The GitHub repository akellasrinivas/hypertensia contains a labelled image folder "Image_for_classification" with 4 categories: hypertensive retinopathy mask, hypertensive retinopathy pre-treatment, non hypertensive retinopathy, non hypertensive retinopathy pre-treatment. Examples follow, each with its label.

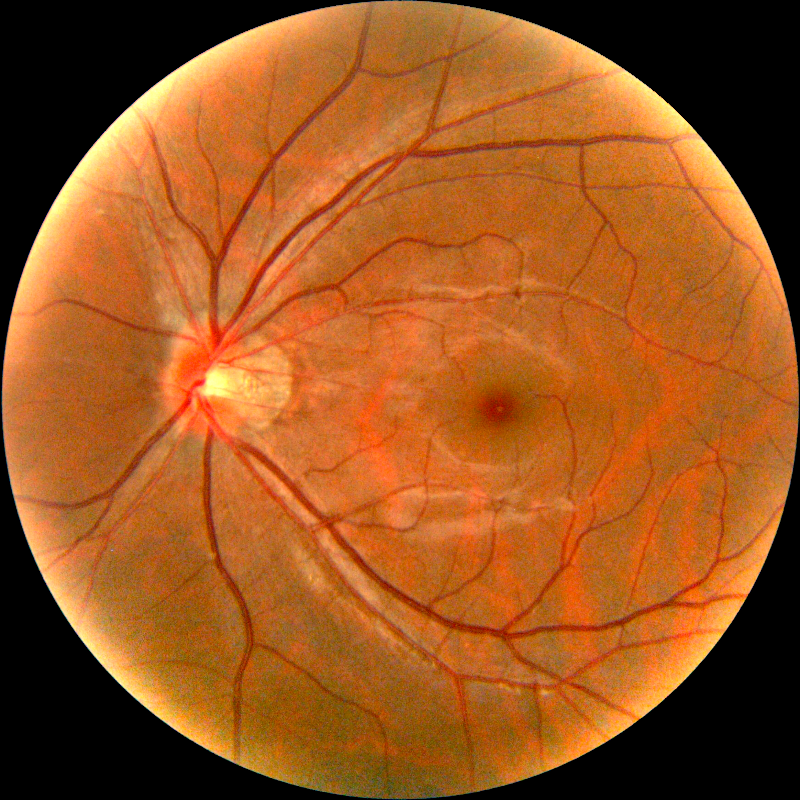
Label: non hypertensive retinopathy pre-treatment

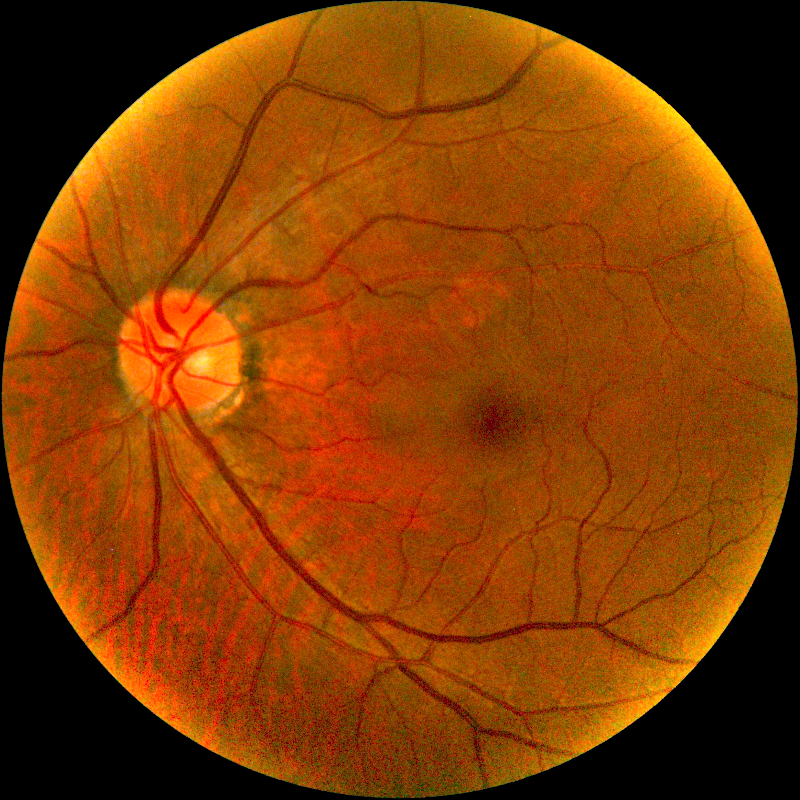
Label: hypertensive retinopathy pre-treatment

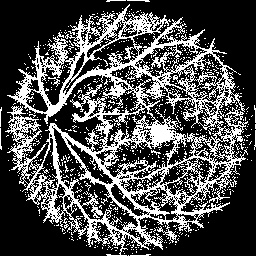
Label: hypertensive retinopathy mask

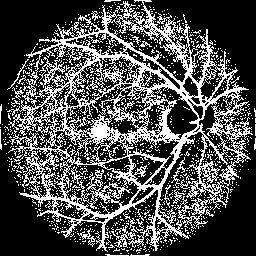
Label: hypertensive retinopathy mask

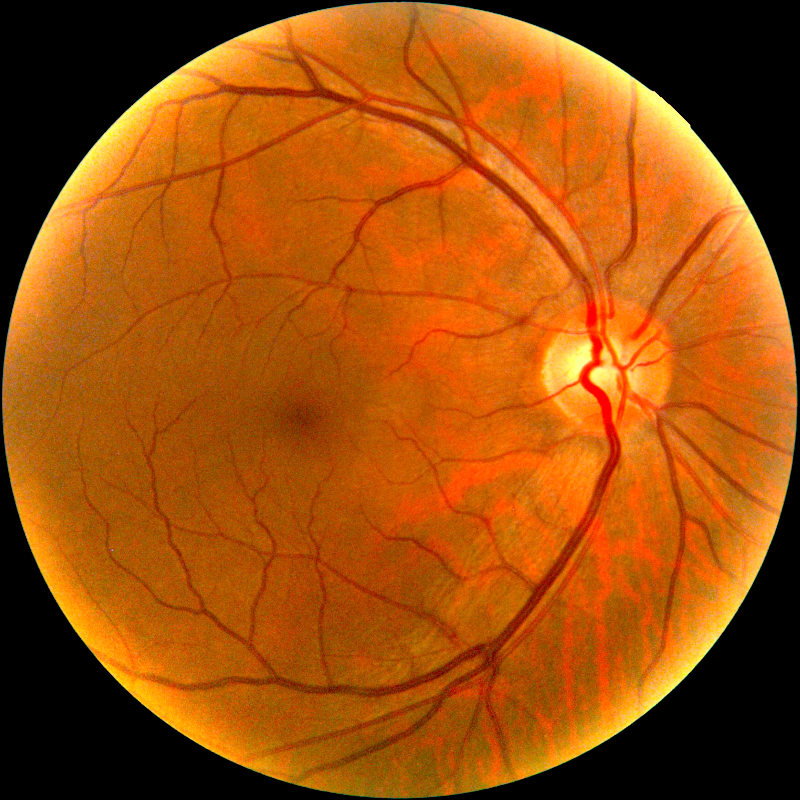
Label: non hypertensive retinopathy pre-treatment

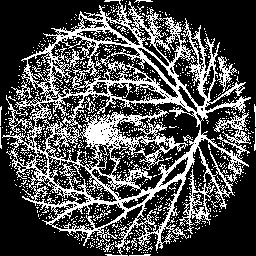
Label: hypertensive retinopathy mask
